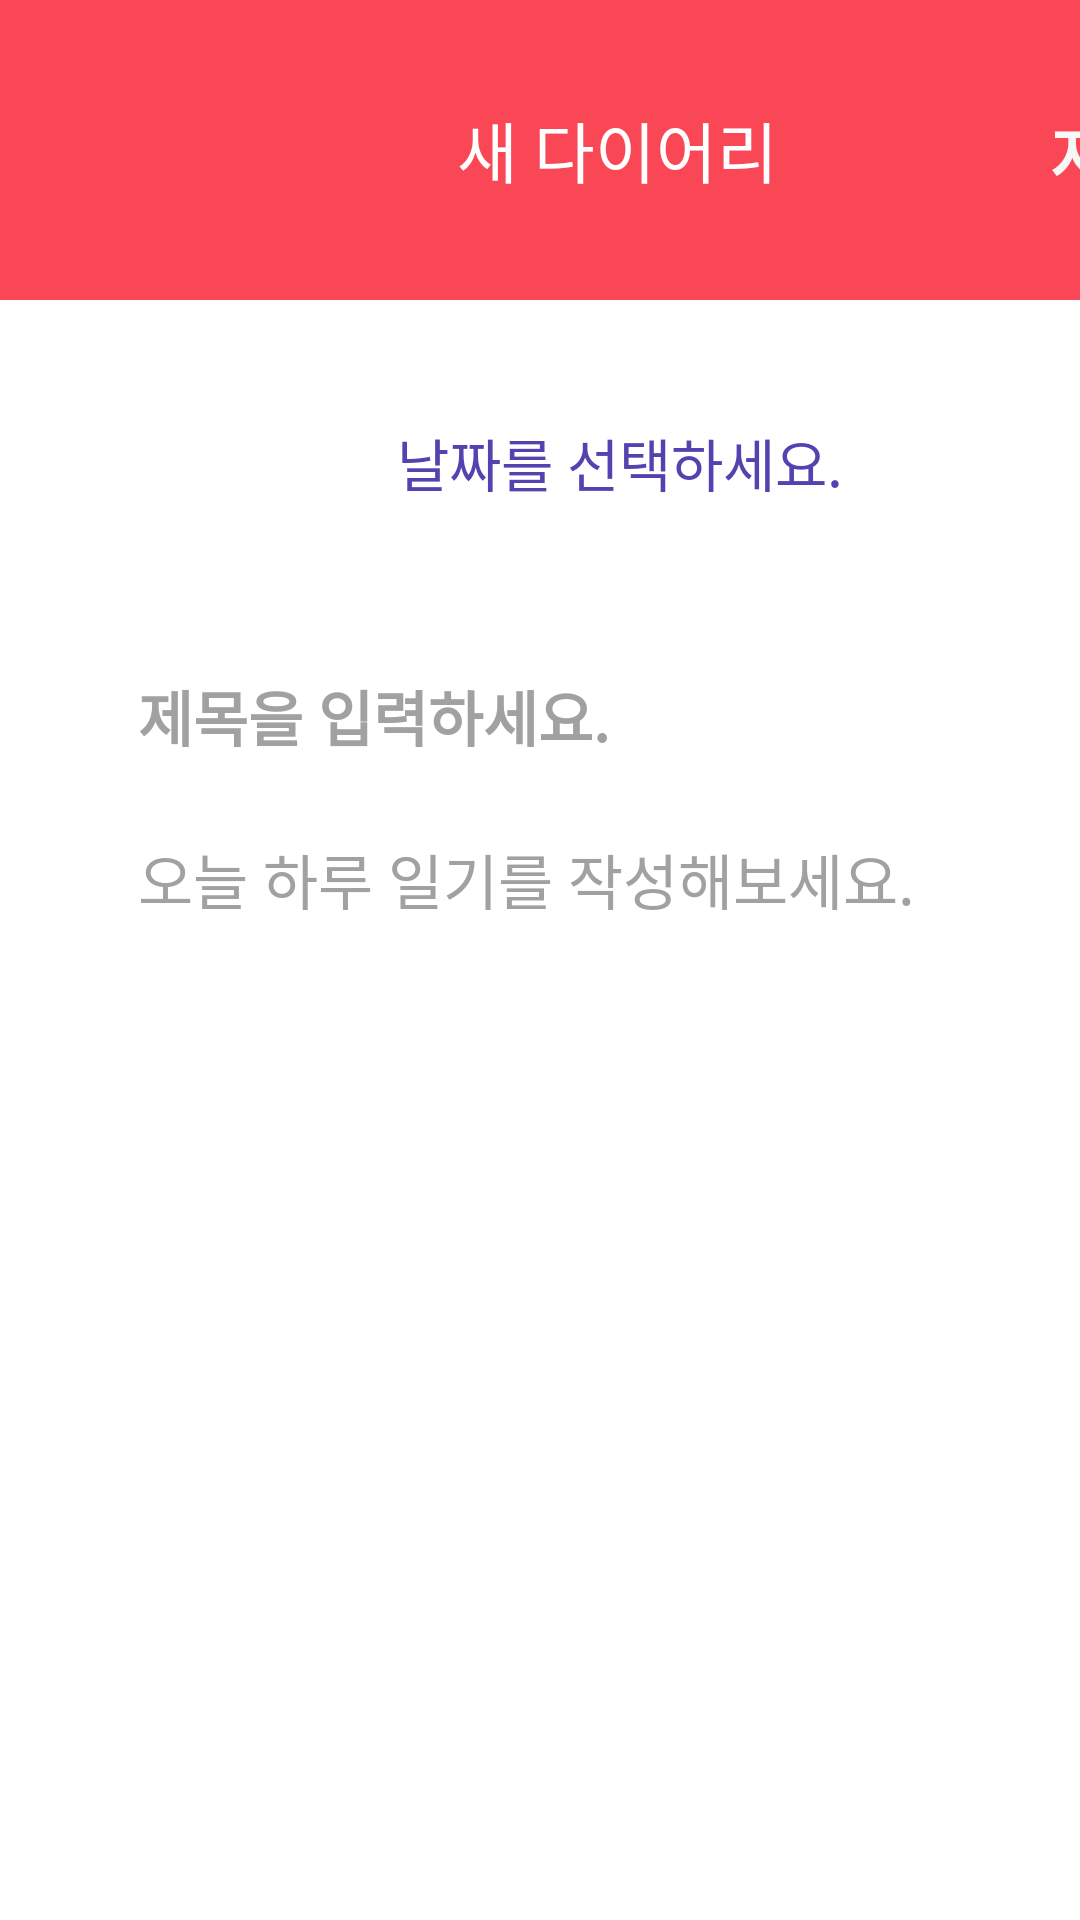

Produce the Android XML layout that renders to this screen, including the resource entries it uses.
<!-- AndroidManifest.xml: application theme Theme.MotiveClub -->
<!-- res/layout/diary_write.xml -->
<?xml version="1.0" encoding="utf-8"?>
<LinearLayout xmlns:android="http://schemas.android.com/apk/res/android"
    xmlns:app="http://schemas.android.com/apk/res-auto"
    xmlns:tools="http://schemas.android.com/tools"
    android:layout_width="match_parent"
    android:layout_height="match_parent"
    android:background="#FFFFFF"
    android:orientation="vertical"
    android:id="@+id/container"
    tools:context=".DiaryWriteFragment">

    <RelativeLayout
        android:layout_width="412dp"
        android:layout_height="100dp"
        android:background="#FA4756">

        <ImageButton
            android:id="@+id/closeButton"
            android:layout_width="wrap_content"
            android:layout_height="wrap_content"
            android:layout_alignParentStart="true"
            android:layout_alignParentEnd="true"
            android:layout_marginStart="25dp"
            android:layout_marginTop="28dp"
            android:layout_marginEnd="365dp"
            android:background="?android:attr/selectableItemBackground"
            android:minWidth="48dp"
            android:minHeight="48dp"
            app:srcCompat="@drawable/x"
            tools:ignore="TouchTargetSizeCheck,SpeakableTextPresentCheck" />

        <TextView
            android:id="@+id/newDiary"
            android:layout_width="wrap_content"
            android:layout_height="wrap_content"
            android:layout_centerInParent="true"
            android:layout_marginStart="80dp"
            android:layout_marginTop="35dp"
            android:focusable="true"
            android:text="새 다이어리"
            android:textColor="#ffffff"
            android:textSize="22dp" />

        <TextView
            android:id="@+id/buttonSave"
            android:layout_width="wrap_content"
            android:layout_height="wrap_content"
            android:layout_marginStart="350dp"
            android:layout_marginTop="35dp"
            android:text="저장"
            android:textColor="#F7F7F7"
            android:textSize="22dp"
            android:textStyle="bold"/>
    </RelativeLayout>

    <LinearLayout
        android:layout_width="match_parent"
        android:layout_height="wrap_content"
        android:orientation="horizontal"
        android:gravity="center"
        android:layout_marginTop="40dp">

        <TextView
            android:id="@+id/date"
            android:layout_width="match_parent"
            android:layout_height="wrap_content"
            android:layout_marginEnd="8dp"
            android:layout_toStartOf="@+id/calendarButton"
            android:layout_weight="1"
            android:gravity="center_vertical|end"
            android:hint="날짜를 선택하세요."
            android:textColor="#5243B0"
            android:textColorHint="#5243B0"
            android:textSize="19dp" />

        <ImageButton
            android:id="@+id/calendarButton"
            android:layout_width="25dp"
            android:layout_height="25dp"
            android:layout_marginEnd="46dp"
            android:background="@android:color/transparent"
            android:scaleType="fitCenter"
            android:gravity="center"
            app:srcCompat="@drawable/calendar" />

    </LinearLayout>

    <RelativeLayout
        android:layout_width="match_parent"
        android:layout_height="wrap_content"
        android:layout_gravity="center"
        android:orientation="vertical"
        android:padding="16dp">


        
        <EditText
            android:id="@+id/title"
            android:layout_width="match_parent"
            android:layout_height="wrap_content"
            android:layout_marginTop="40dp"
            android:layout_marginStart="30dp"
            android:layout_marginEnd="30dp"
            android:hint="제목을 입력하세요."
            android:textColorHint="#A1A1A1"
            android:textColor="#111111"
            android:textSize="20dp"
            android:textStyle="bold"
            android:maxLength="25"
            android:background="@null" />

        
        <EditText
            android:id="@+id/contents"
            android:layout_width="match_parent"
            android:layout_height="wrap_content"
            android:layout_marginTop="25dp"
            android:layout_marginStart="30dp"
            android:layout_marginEnd="30dp"
            android:hint="오늘 하루 일기를 작성해보세요."
            android:textColorHint="#A1A1A1"
            android:textSize="20dp"
            android:maxLength="500"
            android:background="@null"
            android:layout_below="@id/title"/>
    </RelativeLayout>
</LinearLayout>
<!-- resources referenced by this layout -->
<resources>
  <style name="Theme.MotiveClub" parent="Theme.MaterialComponents.DayNight.DarkActionBar">
          
          <item name="colorPrimary">@color/purple_200</item>
          <item name="colorPrimaryVariant">@color/purple_200</item>
          <item name="colorOnPrimary">@color/white</item>
          
          <item name="colorSecondary">@color/teal_200</item>
          <item name="colorSecondaryVariant">@color/teal_700</item>
          <item name="colorOnSecondary">@color/white</item>
          
          <item name="android:statusBarColor" tools:targetApi="l">@color/white</item>
          <item name="android:windowLightStatusBar">true</item>
          
          <item name="windowNoTitle">true</item>
          <item name="bottomSheetDialogTheme">@style/AppBottomSheetDialogTheme</item>
      </style>
  <color name="purple_200">#8b00ff</color>
  <color name="white">#FFFFFFFF</color>
  <color name="teal_200">#FF03DAC5</color>
  <color name="teal_700">#FF018786</color>
  <style name="AppBottomSheetDialogTheme" parent="Theme.Design.Light.BottomSheetDialog">
          <item name="bottomSheetStyle">@style/AppModalStyle</item>
      </style>
  <style name="AppModalStyle" parent="Widget.Design.BottomSheet.Modal">
          <item name="android:background">@drawable/bottom_sheet_background</item>
      </style>
</resources>
